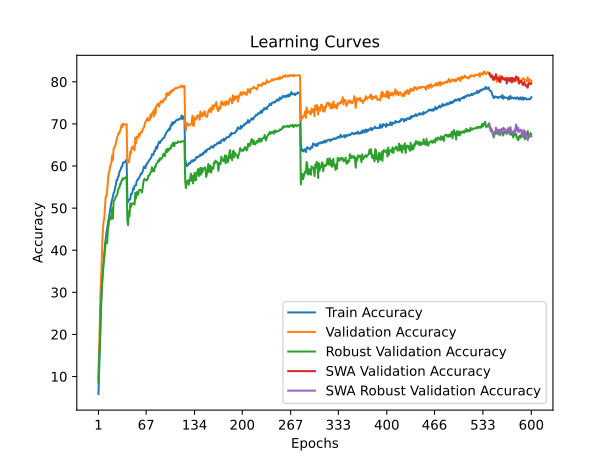

Values plotted in this chart, from the file beside it:
time; train_accuracy; train_loss; valid_accuracy; valid_loss; valid_accuracy_robust; valid_accuracy_swa; valid_accuracy_robust_swa
51,9086; 5,8522; 4,3320; 9,4800; 4,0496; 8,6138; 9,4800; 8,6138
103,3209; 11,5661; 4,0411; 17,0800; 3,8412; 15,2966; 17,0800; 15,2966
155,4079; 17,9894; 3,7414; 23,0800; 3,7262; 17,8897; 23,0800; 17,8897
206,4143; 23,3987; 3,5173; 31,0900; 3,2281; 26,5379; 31,0900; 26,5379
258,5473; 27,9622; 3,3264; 34,3500; 3,1357; 29,0690; 34,3500; 29,0690
311,8894; 31,5677; 3,1912; 40,1300; 2,8663; 32,5172; 40,1300; 32,5172
363,8018; 34,9186; 3,0729; 44,5100; 2,7359; 34,3586; 44,5100; 34,3586
416,6531; 36,7023; 2,9981; 46,7600; 2,6506; 36,7793; 46,7600; 36,7793
469,3098; 38,9911; 2,9132; 47,3700; 2,5789; 38,0897; 47,3700; 38,0897
520,2503; 41,0895; 2,8520; 50,1900; 2,5079; 40,1241; 50,1900; 40,1241
575,8036; 42,5926; 2,7849; 52,7100; 2,4755; 41,6414; 52,7100; 41,6414
628,1549; 44,0436; 2,7353; 52,7000; 2,4001; 42,2000; 52,7000; 42,2000
679,8386; 45,1760; 2,6926; 54,0700; 2,3939; 41,7103; 54,0700; 41,7103
732,3774; 46,2061; 2,6543; 56,0200; 2,3254; 44,7034; 56,0200; 44,7034
783,5030; 47,2924; 2,6202; 58,2400; 2,2281; 45,8138; 58,2400; 45,8138
837,3563; 48,2684; 2,5806; 58,5500; 2,2258; 47,4138; 58,5500; 47,4138
889,0692; 49,4529; 2,5452; 59,8800; 2,2111; 48,0276; 59,8800; 48,0276
939,2545; 50,3487; 2,5066; 60,2200; 2,1831; 47,2966; 60,2200; 47,2966
992,9252; 51,4530; 2,4747; 60,8200; 2,2213; 48,2552; 60,8200; 48,2552
1045,0117; 52,1144; 2,4495; 62,5600; 2,0781; 49,9862; 62,5600; 49,9862
1096,6231; 52,6996; 2,4211; 61,3700; 2,1623; 47,4828; 61,3700; 47,4828
1148,3305; 53,5935; 2,3905; 64,1100; 2,0780; 51,6828; 64,1100; 51,6828
1200,6413; 53,8680; 2,3770; 64,4600; 2,0489; 51,8345; 64,4600; 51,8345
1254,4698; 54,7920; 2,3495; 64,5900; 2,0435; 52,2138; 64,5900; 52,2138
1306,5309; 55,4333; 2,3248; 65,4200; 2,0415; 52,6897; 65,4200; 52,6897
1364,0704; 56,6278; 2,2882; 66,0900; 2,0087; 53,0207; 66,0900; 53,0207
1415,3990; 56,6138; 2,2866; 66,9000; 2,0174; 53,1241; 66,9000; 53,1241
1467,6340; 57,4094; 2,2597; 67,2800; 1,9866; 54,1172; 67,2800; 54,1172
1521,8552; 57,6219; 2,2444; 67,9200; 1,9372; 54,7448; 67,9200; 54,7448
1572,8900; 58,5798; 2,2196; 67,7500; 1,9544; 54,8621; 67,7500; 54,8621
1626,8563; 58,9667; 2,1981; 68,4800; 1,9415; 55,7655; 68,4800; 55,7655
1678,5926; 59,2693; 2,1940; 68,7800; 1,9244; 55,7103; 68,7800; 55,7103
1729,0878; 59,8525; 2,1783; 69,7700; 1,8893; 56,6207; 69,7700; 56,6207
1790,2550; 59,9206; 2,1677; 69,2700; 1,8964; 56,5931; 69,2700; 56,5931
1841,7549; 60,8125; 2,1388; 70,0600; 1,8799; 57,1448; 70,0600; 57,1448
1894,3964; 60,7684; 2,1404; 69,7300; 1,8763; 56,9379; 69,7300; 56,9379
1956,7224; 60,9187; 2,1353; 69,8400; 1,8810; 57,0138; 69,8400; 57,0138
2008,5424; 60,9508; 2,1364; 69,9000; 1,8835; 57,2000; 69,9000; 57,2000
2060,4048; 61,3997; 2,1240; 69,8800; 1,8789; 57,3724; 69,8800; 57,3724
2113,4663; 61,3296; 2,1202; 69,9500; 1,8769; 57,0552; 69,9500; 57,0552
2164,3305; 52,0863; 2,4435; 60,8300; 2,1734; 47,0483; 60,8300; 47,0483
2219,6545; 51,4310; 2,4712; 61,1800; 2,1800; 45,9586; 61,1800; 45,9586
2270,3773; 52,0483; 2,4434; 60,8300; 2,1661; 49,2138; 60,8300; 49,2138
2322,9624; 51,9801; 2,4448; 61,6900; 2,1325; 48,0690; 61,6900; 48,0690
2374,8794; 52,1364; 2,4287; 63,4300; 2,0349; 51,0897; 63,4300; 51,0897
2426,0041; 53,3389; 2,3994; 62,9800; 2,0524; 50,2759; 62,9800; 50,2759
2477,6411; 53,3530; 2,3955; 64,4600; 2,0503; 51,0828; 64,4600; 51,0828
2528,0429; 53,7478; 2,3846; 64,1600; 2,0746; 50,9448; 64,1600; 50,9448
2580,7039; 54,6797; 2,3620; 64,6500; 2,0778; 51,1172; 64,6500; 51,1172
2633,8295; 54,4432; 2,3501; 64,0000; 2,0767; 51,1379; 64,0000; 51,1379
2685,7611; 55,3511; 2,3379; 63,7300; 2,0537; 50,8276; 63,7300; 50,8276
2737,7729; 55,3692; 2,3285; 66,7300; 1,9713; 53,5931; 66,7300; 53,5931
2787,9874; 55,4594; 2,3276; 65,3600; 2,0221; 52,3310; 65,3600; 52,3310
2840,3372; 56,4614; 2,2930; 66,9600; 1,9645; 53,8345; 66,9600; 53,8345
2892,5557; 56,6438; 2,2807; 66,8100; 1,9881; 53,3931; 66,8100; 53,3931
2943,9008; 57,0146; 2,2687; 66,7200; 1,9838; 53,1862; 66,7200; 53,1862
2995,5763; 57,0507; 2,2670; 67,6600; 1,9477; 54,3172; 67,6600; 54,3172
3047,8832; 57,4535; 2,2545; 67,1400; 1,9344; 54,3655; 67,1400; 54,3655
3100,1454; 57,8904; 2,2354; 67,9000; 1,9731; 54,3517; 67,9000; 54,3517
3156,3087; 58,2612; 2,2194; 68,1000; 1,9065; 54,2483; 68,1000; 54,2483
... 540 more rows
